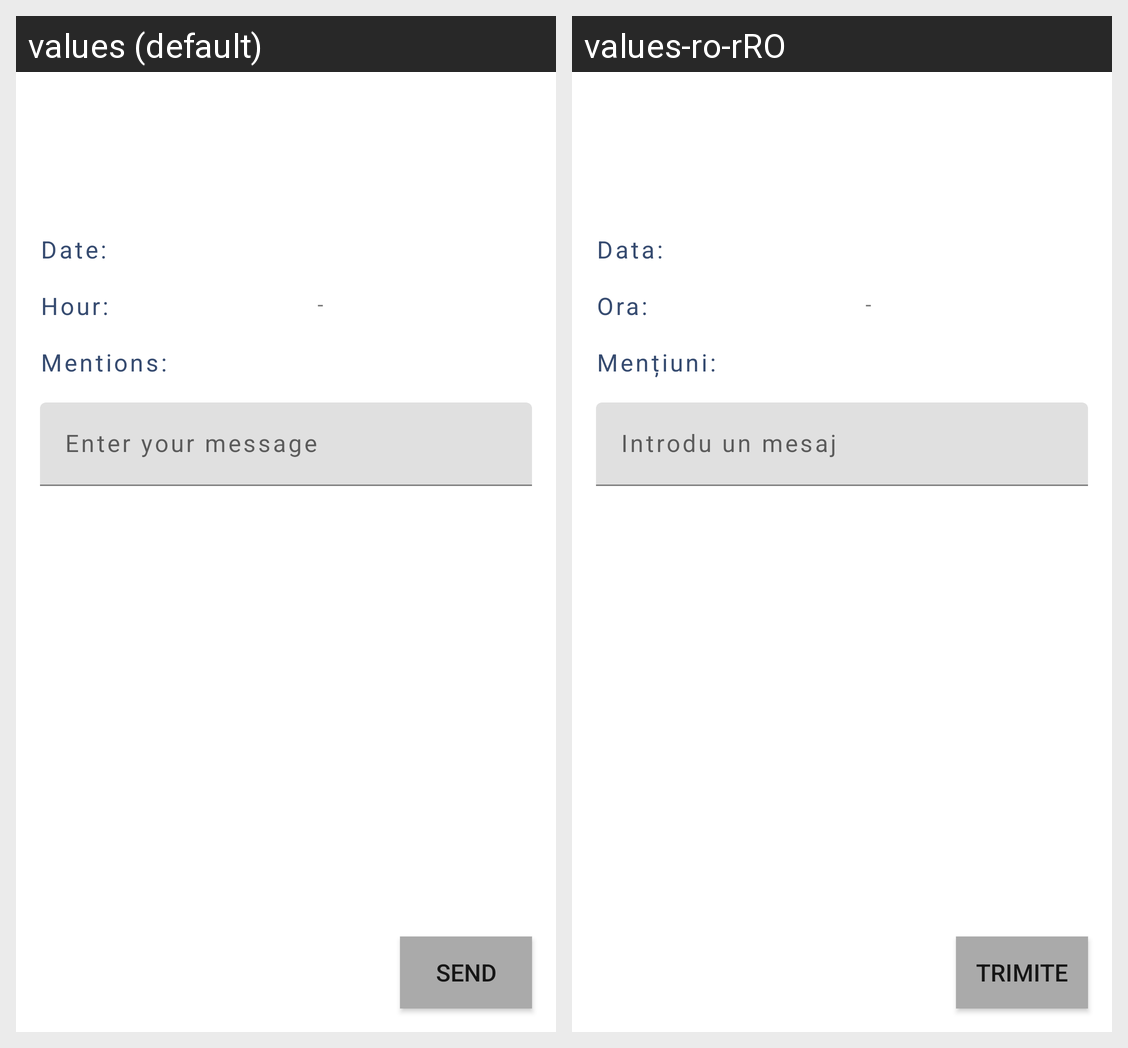

For this localized Android screen grid, give each drawn string resource with its value in every locale shown.
Android screen res/layout/fragment_programare_sedinte.xml rendered under 2 locales, left to right: values (default), values-ro-rRO. Device: Nexus 5 (rendered at 1080×1920; each locale shown at half size, 540×960, under a caption strip naming it); theme AppTheme.
Strings drawn on this screen, with the default value and each locale's value (text and hints the layout hard-codes, and strings that could not be matched under every locale, appear in the picture but are not listed):

data
  values: Date:
  values-ro-rRO: Data:

ora
  values: Hour:
  values-ro-rRO: Ora:

dash
  values: -
  values-ro-rRO: -

mentiunile_studentului_formular
  values: Mentions:
  values-ro-rRO: Mențiuni:

enter_your_message
  values: Enter your message
  values-ro-rRO: Introdu un mesaj

trimite
  values: Send
  values-ro-rRO: Trimite
